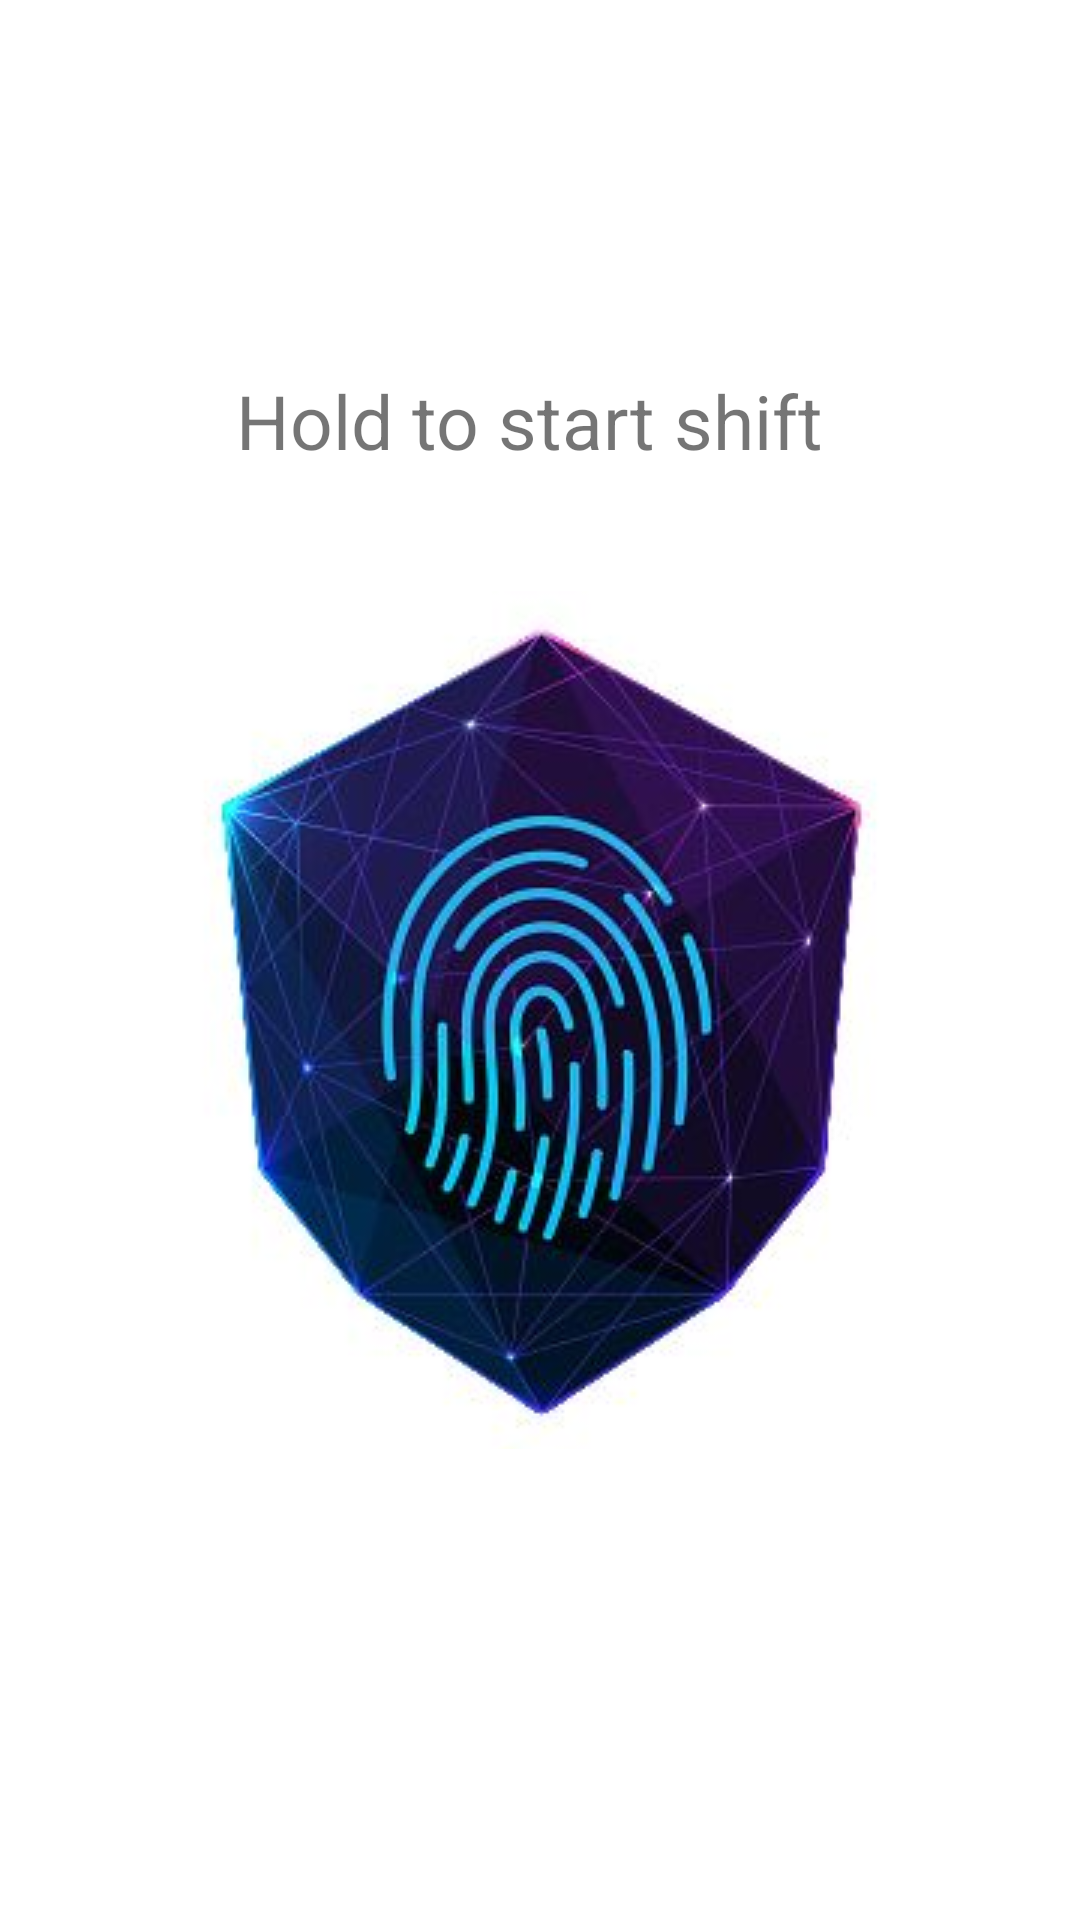

Produce the Android XML layout that renders to this screen, including the resource entries it uses.
<!-- AndroidManifest.xml: application theme Theme.ShiftManagementApp -->
<!-- res/layout/fragment_home.xml -->
<LinearLayout xmlns:android="http://schemas.android.com/apk/res/android"
    android:layout_width="match_parent"
    android:layout_height="match_parent"
    xmlns:tools="http://schemas.android.com/tools"
    android:gravity="center"
    android:orientation="vertical">

    <TextView
        android:id="@+id/startStopText"
        android:layout_width="wrap_content"
        android:layout_height="wrap_content"
        android:layout_centerHorizontal="true"
        android:layout_marginTop="40dp"
        android:text="Hold to start shift "
        android:textSize="25sp" />

    <ImageButton
        android:layout_centerHorizontal="true"
        android:id="@+id/imageButton"
        android:layout_width="301dp"
        android:layout_height="286dp"
        android:layout_marginTop="40dp"
        android:src="@drawable/fingerprint2"
        tools:srcCompat="@drawable/fingerprint2" />

    <TextView
        android:id="@+id/timeInShift"
        android:layout_width="wrap_content"
        android:layout_height="wrap_content"
        android:layout_centerHorizontal="true"
        android:layout_marginTop="40dp"
        android:text=""
        android:textSize="25sp" />

</LinearLayout>
<!-- resources referenced by this layout -->
<resources>
  <!-- drawable fingerprint2: jpeg bitmap (drawable, 16903 bytes) -->
  <style name="Theme.ShiftManagementApp" parent="Theme.MaterialComponents.DayNight.DarkActionBar">
          
          <item name="colorPrimary">@color/purple_500</item>
          <item name="colorPrimaryVariant">@color/purple_700</item>
          <item name="colorOnPrimary">@color/white</item>
          
          <item name="colorSecondary">@color/teal_200</item>
          <item name="colorSecondaryVariant">@color/teal_700</item>
          <item name="colorOnSecondary">@color/black</item>
          
          <item name="android:statusBarColor" tools:targetApi="l">?attr/colorPrimaryVariant</item>
          
          <item name="homeAsUpIndicator">@drawable/ic_back</item>
          <item name="toolbarStyle">@style/ToolbarStyle</item>
      </style>
  <style name="ToolbarStyle" parent="Widget.MaterialComponents.Toolbar.Primary">
          <item name="android:background">?attr/colorPrimary</item>
          <item name="titleTextColor">@color/white</item>
      </style>
  <!-- not gathered from this repository: default colours our renderer supplied (Android Studio template values) -->
  <color name="purple_500">#FF6200EE</color>
  <color name="purple_700">#FF3700B3</color>
  <color name="teal_200">#FF03DAC5</color>
  <color name="teal_700">#FF018786</color>
  <color name="black">#FF000000</color>
  <color name="white">#FFFFFFFF</color>
</resources>
